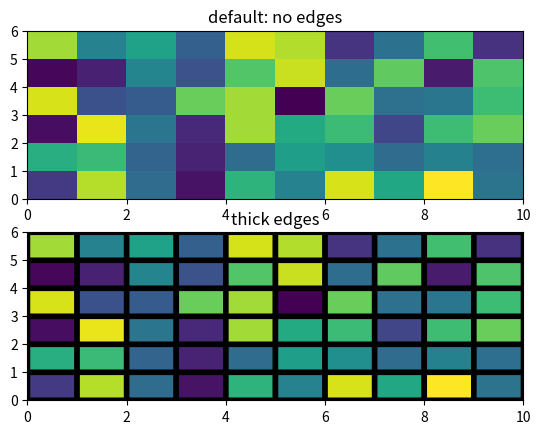

This chart was generated by the following Python code:
import matplotlib.pyplot as plt
from numpy.random import rand

Z = rand(6, 10)

plt.subplot(2, 1, 1)
c = plt.pcolor(Z)
plt.title('default: no edges')

plt.subplot(2, 1, 2)
c = plt.pcolor(Z, edgecolors='k', linewidths=4)
plt.title('thick edges')

plt.show()
